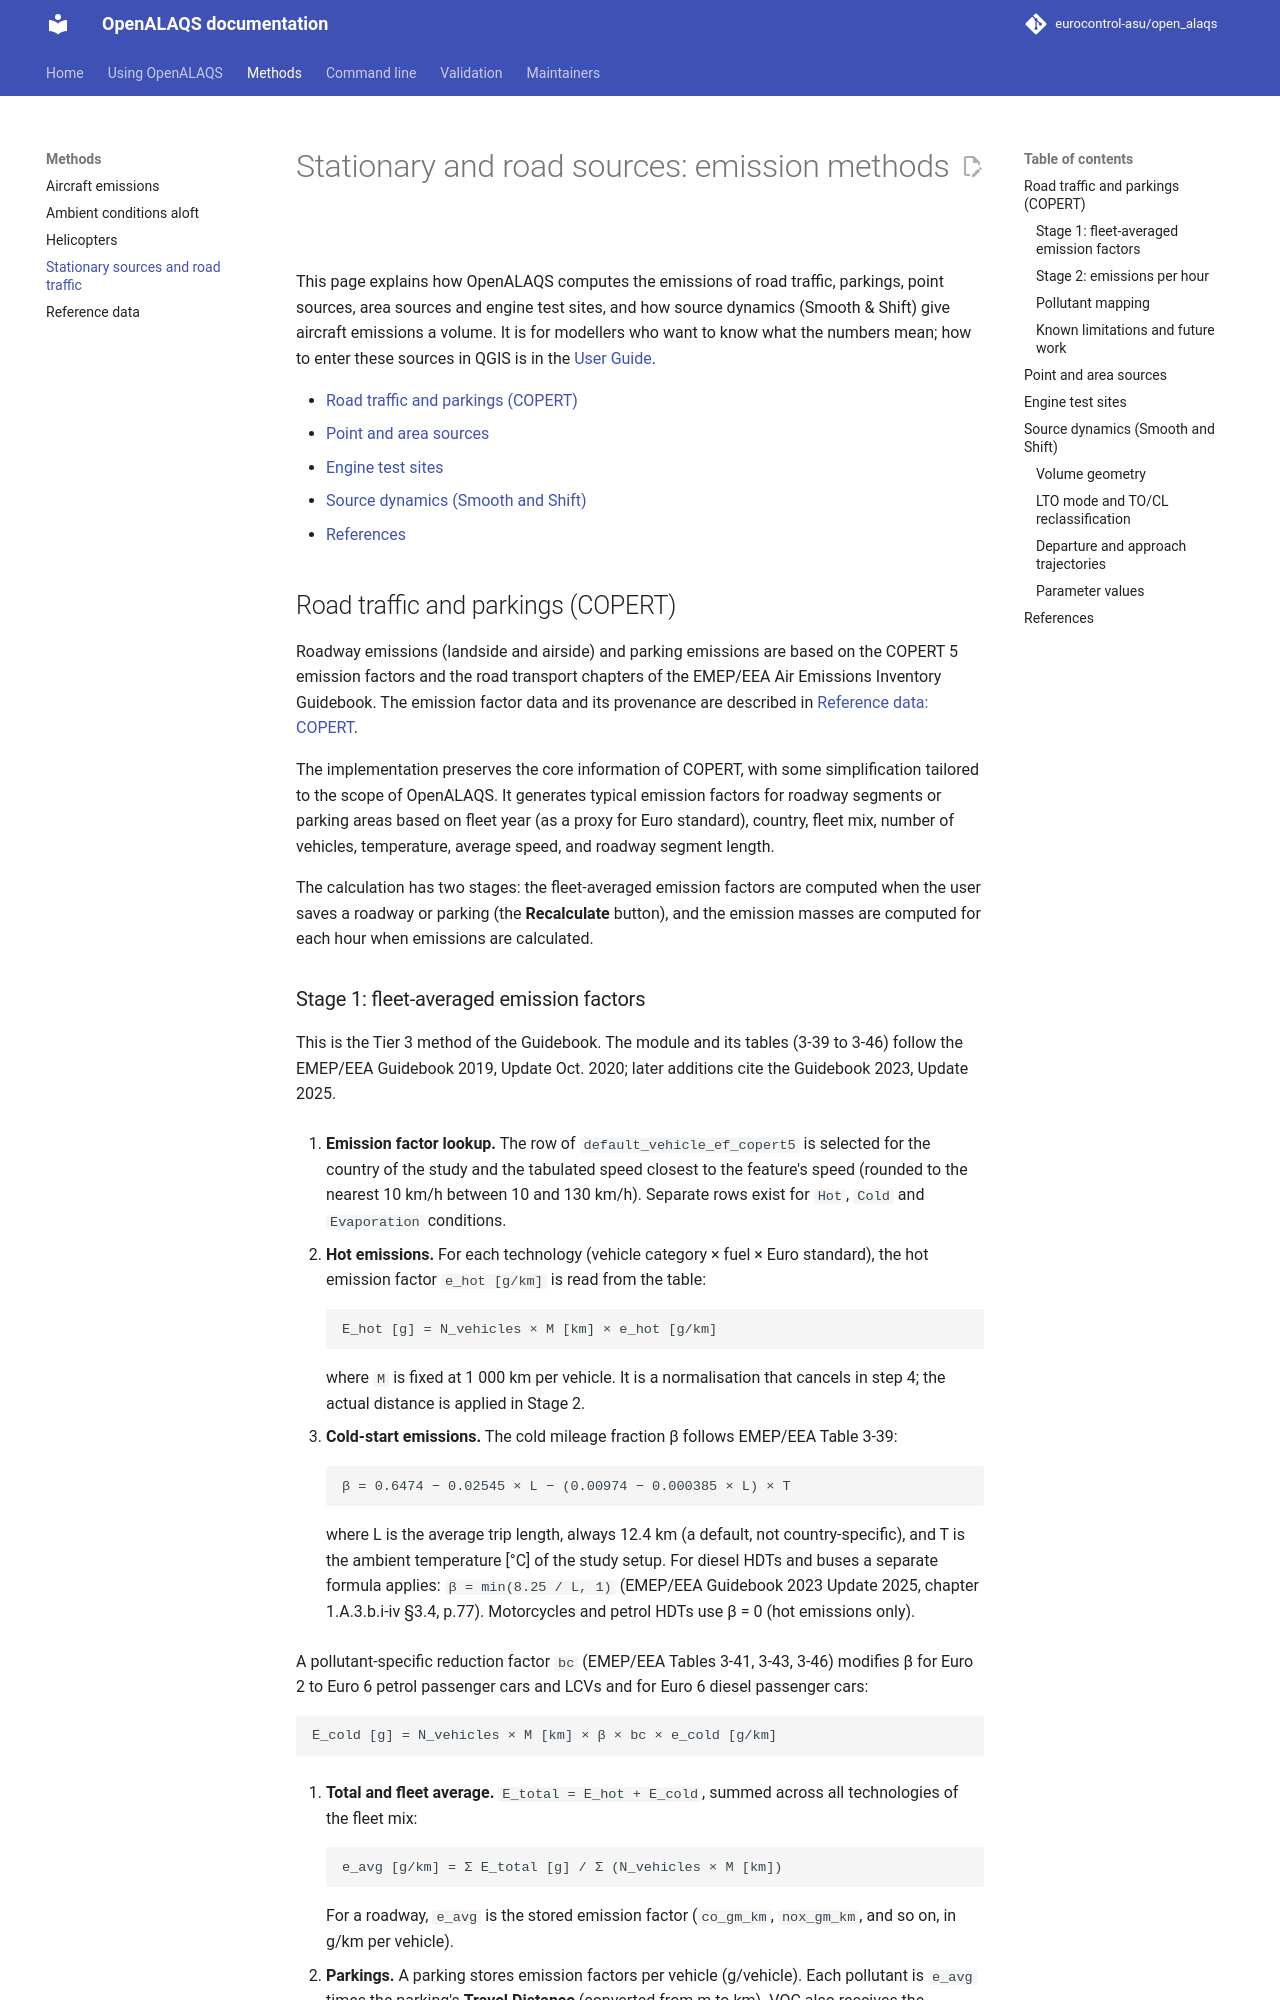

repository: eurocontrol-asu/open_alaqs · page: 5.4.2/documents/methods/STATIONARY_AND_ROAD.html · generator: mkdocs

# Stationary and road sources: emission methods

This page explains how OpenALAQS computes the emissions of road traffic, parkings, point sources, area sources and engine test sites, and how source dynamics (Smooth & Shift) give aircraft emissions a volume. It is for modellers who want to know what the numbers mean; how to enter these sources in QGIS is in the [User Guide](../user/USER_GUIDE.md#define-emission-sources).

- [Road traffic and parkings (COPERT)](#road-traffic-and-parkings-copert)
- [Point and area sources](#point-and-area-sources)
- [Engine test sites](#engine-test-sites)
- [Source dynamics (Smooth and Shift)](#source-dynamics-smooth-and-shift)
- [References](#references)

## Road traffic and parkings (COPERT)

Roadway emissions (landside and airside) and parking emissions are based on the COPERT 5 emission factors and the road transport chapters of the EMEP/EEA Air Emissions Inventory Guidebook. The emission factor data and its provenance are described in [Reference data: COPERT](REFERENCE_DATA.md#copert-road-vehicle-emission-factors).

The implementation preserves the core information of COPERT, with some simplification tailored to the scope of OpenALAQS. It generates typical emission factors for roadway segments or parking areas based on fleet year (as a proxy for Euro standard), country, fleet mix, number of vehicles, temperature, average speed, and roadway segment length.

The calculation has two stages: the fleet-averaged emission factors are computed when the user saves a roadway or parking (the **Recalculate** button), and the emission masses are computed for each hour when emissions are calculated.
